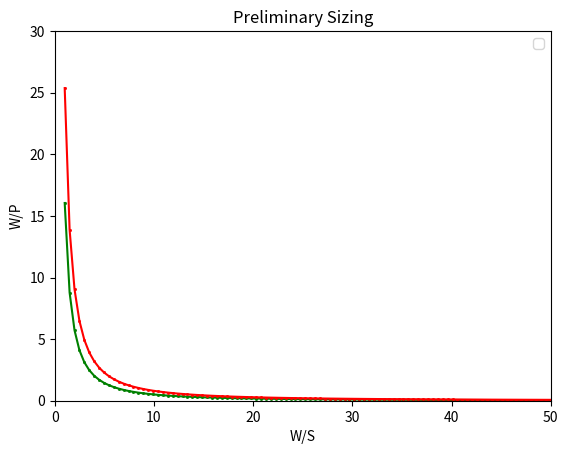

Recreate this plot in Python.
import numpy as np
import math
import matplotlib.pyplot as plt
#CDo = 0.03
def density_ratio(h):
    #h = height[m]
    #
    #
    #
    #
    lamb = 0.0065 #[K/m]
    To = 288.15 #[K]
    g = 9.81 #[m/s^2]
    R = 287 #[J/kg*K]

    rho_rhoo = (1 + ((lamb * h)/ To))**(-((g/ (R * lamb)) + 1))
    return rho_rhoo

def stall_speed(rho, vstall, CLmax):
    #rho = The density of desired alt
    #v_stall = Maximum stall speed set by the far requirment. Can also set stall lower speed
    #rho = The density of desired alt
    #v_stall = Maximum stall speed set by the far requirment. Can also set stall lower speed
    #CL_max = 1.3-1.9
    W_Sref = 1/2 * rho * (vstall**2) * CLmax
    return W_Sref

def takeoff_distance(rho_rhoo, vstall, CLmaxTO, rho, prop_eff):
    #rho_rhoo = Density ratio for alt
    #CLmaxTO = CL of choice
    #BFL = ?
    #W_sref = Wing loading obtained 
    #rho = Air density of choice
    #prop_eff = Propeller effiency
    n = 100
    ks = 1.1 # estimation
    vTO = vstall * ks
    P_W = .05 # From historical data
    #TTO_WTO = (prop_eff / vTO) * P_W
    WTO_Sref = .5 * rho * (vTO**2) * CLmaxTO
    TOP = WTO_Sref / (rho_rhoo * CLmaxTO * P_W)
    BFL = TOP * 37.5
    T_W = np.zeros(n)
    v = np.zeros(n)
    W_P = np.zeros(n)
    W_S = np.linspace(1, 50, n)
    for i in range(len(W_S)):
        T_W[i] = W_S[i] * (1 / (rho_rhoo * CLmaxTO * (TOP)))
    print(T_W)
    for i in range(len(W_S)):
        v[i] = math.sqrt((2 * W_S[i]) / (rho * CLmaxTO))
        W_P[i] = prop_eff / (T_W[i] * v[i])
    print(v)
    print(W_P)
    return W_P, T_W

rho_rhoo = density_ratio(1)

W_P, T_W = takeoff_distance(rho_rhoo, vstall = 118.147, CLmaxTO = 1.4, rho = 0.002377, prop_eff = 0.7)
W_P1, T_W1 = takeoff_distance(rho_rhoo, vstall = 118.147, CLmaxTO = 1.9, rho = 0.002377, prop_eff = 0.7)
W_S = np.linspace(1, 50, 100)
plt.plot(W_S, W_P, color="g", marker = "s", markersize=1, markerfacecolor="green")
plt.plot(W_S, W_P1, color="r", marker = "s", markersize=1, markerfacecolor="red")
plt.xlim(0,50)
plt.ylim(0, 30)
plt.title('Preliminary Sizing')
plt.legend(loc='best')
plt.xlabel('W/S')
plt.ylabel('W/P')
plt.show()

def landingfield_length(rho_rhoo, CLmaxL, Sa, prop_eff, vL, rho):
    #rho = Density of desired alt
    #CL_maxL = CL during landing
    #Sa = Braking distance
    #0.65 = Macimum landing to takeoff weight ratio(needs to be changed)
    P_W = 0.09 # From historical data
    TTO_WTO = (prop_eff / vL) * P_W
    WTO_Sref = .5 * rho * (vL**2) * CLmaxL
    TOP = WTO_Sref / (rho_rhoo * CLmaxL * TTO_WTO)
    BFL = TOP * 37.5
    Sland = BFL * 0.6
    W_S = rho_rhoo * CLmaxL * (Sland - Sa) / (80 * 0.65)

    return W_S

def climb(ks, CLmaxCL, CDo, e, AR, W_Sref, rho, prop_eff):
    #ks = Speed to stall speed ratio
    #CLmaxCL - CL during climb
    #CDo = Minimum drag coefficent
    #e = Wing efficieny ratio
    #AR = Aspect Ratio
    #W_sref = Wing loading obtained 
    #rho = Air density of choice
    #prop_eff = Propeller effiency
    G = 0.083
    k = 1 / (np.pi * e * AR)
    T_W = []
    T_W = (1 / 0.94) * ((ks**2) * CDo / CLmaxCL) + (CLmaxCL * k / (ks**2)) + G
    v = math.sqrt((2 * W_Sref) / (rho * CLmaxCL))
    W_P = prop_eff / (T_W * v)
    return W_P

def cruise_speed(v, CDo, e, AR, W_Sref, CLcruise, rho, prop_eff):
    #v = Velocity during cruise
    #CDo = Minimum drag coefficent
    #e = Wing efficiency ratio
    #AR = Aspect Ratio
    #W_sref = Wing loading obtained 
    #rho = Air density of choice
    #prop_eff = Propeller effiency
    #CLcruise = CL during cruise
    qcr = 0.5 * rho * (v**2)
    k = 1 / (np.pi * e * AR)
    T_W = []
    W_S = np.linspace(1, 300, 50)
    T_w = ((qcr * CDo) * (1 / W_S)) + ((k / qcr) * W_S)
    v = math.sqrt((2 * W_Sref) / (rho * CLcruise))
    W_P = prop_eff / (T_W * v)
    return W_P

def absolute_ceiling(e, AR, CDo):
    #e = Wing efficiency ratio
    #AR = Aspect Ratio
    #CDo = Minimum drag coefficent
    k = 1 / (np.pi * e * AR)
    T_W = 2 * math.sqrt(k * CDo)
    return T_W

def sustained_turn(q, CDo, k, n):
    #
    #
    #
    #
    T_W = []
    W_Sref = np.linspace(1, 300, 50)
    T_W = ((q * CDo) * (1 / W_Sref)) + (k(n**2/q)*W_Sref)
    return T_W

